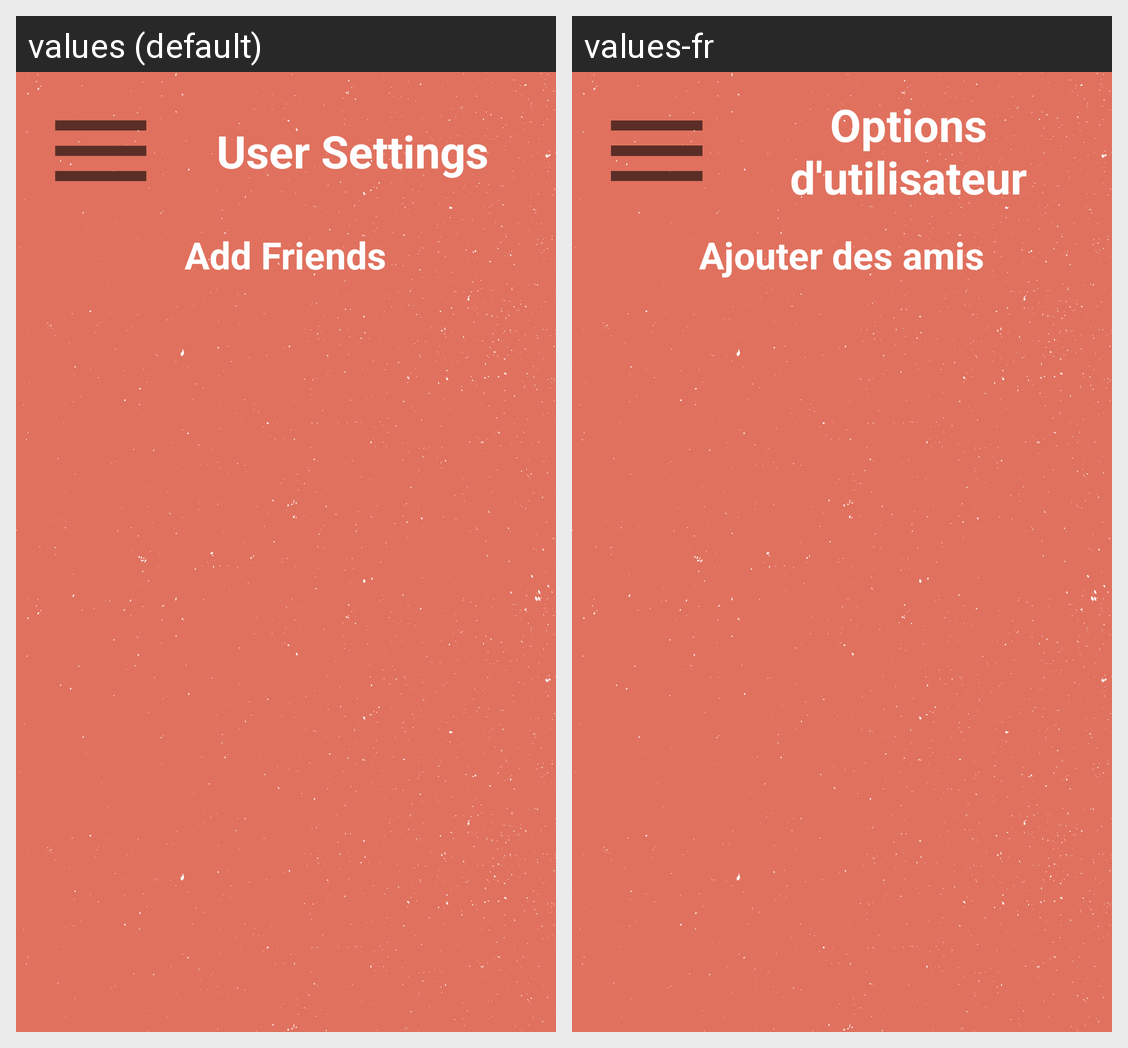

For this localized Android screen grid, give each drawn string resource with its value in every locale shown.
Android screen res/layout/fragment_friends.xml rendered under 2 locales, left to right: values (default), values-fr. Device: Nexus 5 (rendered at 1080×1920; each locale shown at half size, 540×960, under a caption strip naming it); theme AppTheme.NoActionBar.
Strings drawn on this screen, with the default value and each locale's value (text and hints the layout hard-codes, and strings that could not be matched under every locale, appear in the picture but are not listed):

add_friends
  values: Add Friends
  values-fr: Ajouter des amis

user_settings
  values: User Settings
  values-fr: Options d'utilisateur
